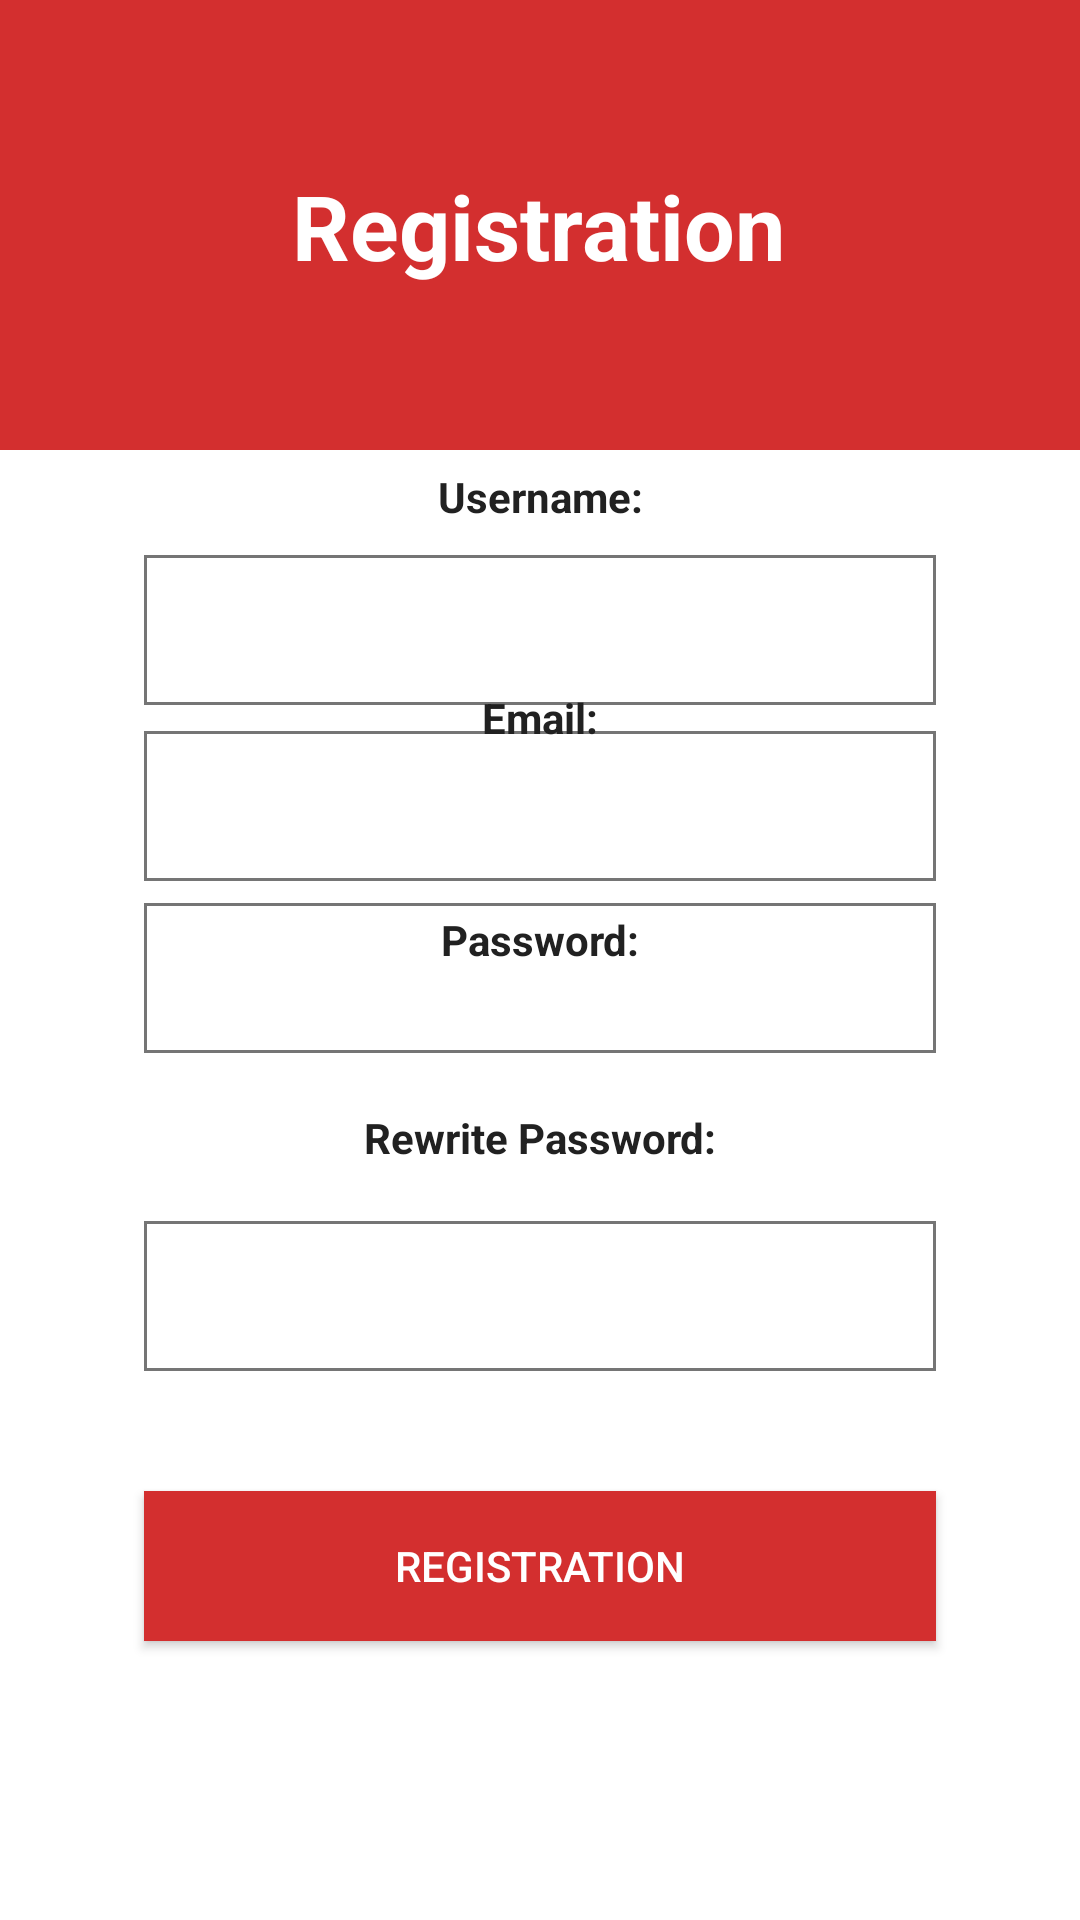

The Android layout XML behind this screen, and the referenced resources:
<!-- AndroidManifest.xml: application theme Theme.AppCompat -->
<!-- res/layout/register.xml -->
<?xml version="1.0" encoding="utf-8"?>
<androidx.constraintlayout.widget.ConstraintLayout xmlns:android="http://schemas.android.com/apk/res/android"
    xmlns:tools="http://schemas.android.com/tools"
    android:layout_width="match_parent"
    android:layout_height="match_parent"
    android:background="@color/colorBackground"
    xmlns:app="http://schemas.android.com/apk/res-auto">

    <View
        android:id="@+id/viewBackgroundRegister"
        android:layout_width="match_parent"
        android:layout_height="150dp"
        android:layout_marginBottom="10dp"
        android:background="@color/headerMain"
        app:layout_constraintEnd_toEndOf="parent"
        app:layout_constraintStart_toStartOf="parent"
        app:layout_constraintTop_toTopOf="parent" />

    <TextView
        android:id="@+id/registerText"
        android:layout_width="wrap_content"
        android:layout_height="wrap_content"
        android:text="@string/register"
        android:textColor="@color/textIcons"
        android:textSize="30sp"
        android:textStyle="bold"
        app:layout_constraintBottom_toBottomOf="@+id/viewBackgroundRegister"
        app:layout_constraintEnd_toEndOf="parent"
        app:layout_constraintHorizontal_bias="0.498"
        app:layout_constraintStart_toStartOf="parent"
        app:layout_constraintTop_toTopOf="parent" />


    <Button
        android:id="@+id/btnRegistrationDB"
        android:layout_width="match_parent"
        android:layout_height="50dp"
        android:layout_marginHorizontal="@android:dimen/app_icon_size"
        android:background="@color/colorLightPrimary"
        android:text="@string/register"
        android:textColor="@color/colorButtons"
        app:layout_constraintBottom_toBottomOf="parent"
        app:layout_constraintEnd_toEndOf="parent"
        app:layout_constraintHorizontal_bias="0.385"
        app:layout_constraintStart_toStartOf="parent"
        app:layout_constraintTop_toBottomOf="@+id/viewBackgroundRegister"
        app:layout_constraintVertical_bias="0.789" />

    <EditText
        android:id="@+id/registerUsername"
        android:layout_width="match_parent"
        android:layout_height="50dp"
        android:layout_marginHorizontal="@android:dimen/app_icon_size"
        android:background="@drawable/input_border"
        android:layout_marginTop="40dp"
        android:ems="10"
        android:importantForAutofill="no"
        android:inputType="textPersonName"
        android:textAlignment="center"
        android:textColor="@color/primaryText"
        app:layout_constraintBottom_toTopOf="@+id/registerPassword"
        app:layout_constraintEnd_toEndOf="parent"
        app:layout_constraintStart_toStartOf="parent"
        app:layout_constraintTop_toBottomOf="@+id/registerText"
        app:layout_constraintVertical_bias="0.429"
        tools:ignore="LabelFor" />

    <EditText
        android:id="@+id/registerEmail"
        android:layout_width="match_parent"
        android:layout_height="50dp"
        android:layout_marginHorizontal="@android:dimen/app_icon_size"
        android:background="@drawable/input_border"
        android:layout_marginTop="40dp"
        android:ems="10"
        android:importantForAutofill="no"
        android:inputType="textEmailAddress"
        android:textAlignment="center"
        android:textColor="@color/primaryText"
        app:layout_constraintBottom_toTopOf="@+id/passwordLabel"
        app:layout_constraintEnd_toEndOf="parent"
        app:layout_constraintStart_toStartOf="parent"
        app:layout_constraintTop_toBottomOf="@+id/registerUsername"
        app:layout_constraintVertical_bias="0.653"
        tools:ignore="LabelFor" />

    <EditText
        android:id="@+id/registerPassword"
        android:layout_width="match_parent"
        android:layout_height="50dp"
        android:layout_marginHorizontal="@android:dimen/app_icon_size"
        android:background="@drawable/input_border"
        android:layout_marginBottom="56dp"
        android:ems="10"
        android:textColor="@color/primaryText"
        android:importantForAutofill="no"
        android:inputType="textPassword"
        android:textAlignment="center"
        app:layout_constraintBottom_toTopOf="@id/registerPassword2"
        app:layout_constraintEnd_toEndOf="parent"
        app:layout_constraintStart_toStartOf="parent"
        tools:ignore="LabelFor" />

    <TextView
        android:id="@+id/password2Label"
        android:layout_width="wrap_content"
        android:layout_height="wrap_content"
        android:layout_marginTop="10dp"
        android:layout_marginBottom="10dp"
        android:text="@string/password2"
        android:textColor="@color/primaryText"
        android:textStyle="bold"
        app:layout_constraintBottom_toTopOf="@+id/registerPassword2"
        app:layout_constraintEnd_toEndOf="parent"
        app:layout_constraintStart_toStartOf="parent"
        app:layout_constraintTop_toBottomOf="@id/registerPassword" />


    <EditText
        android:id="@+id/registerPassword2"
        android:layout_width="match_parent"
        android:layout_height="50dp"
        android:layout_marginHorizontal="@android:dimen/app_icon_size"
        android:background="@drawable/input_border"
        android:layout_marginBottom="40dp"
        android:ems="10"
        android:textColor="@color/primaryText"
        android:importantForAutofill="no"
        android:inputType="textPassword"
        android:textAlignment="center"
        app:layout_constraintBottom_toTopOf="@+id/btnRegistrationDB"
        app:layout_constraintEnd_toEndOf="parent"
        app:layout_constraintStart_toStartOf="parent"
        tools:ignore="LabelFor" />

    <TextView
        android:id="@+id/usernameLabel"
        android:layout_width="wrap_content"
        android:layout_height="wrap_content"
        android:layout_marginTop="10dp"
        android:layout_marginBottom="10dp"
        android:text="@string/username"
        android:textStyle="bold"
        android:textColor="@color/primaryText"
        app:layout_constraintBottom_toTopOf="@+id/registerUsername"
        app:layout_constraintEnd_toEndOf="parent"
        app:layout_constraintStart_toStartOf="parent"
        app:layout_constraintTop_toBottomOf="@+id/viewBackgroundRegister"
        app:layout_constraintVertical_bias="1.0" />

    <TextView
        android:id="@+id/passwordLabel"
        android:layout_width="wrap_content"
        android:layout_height="wrap_content"
        android:layout_marginTop="10dp"
        android:layout_marginBottom="10dp"
        android:text="@string/password"
        android:textColor="@color/primaryText"
        android:textStyle="bold"
        app:layout_constraintBottom_toTopOf="@+id/registerPassword"
        app:layout_constraintEnd_toEndOf="parent"
        app:layout_constraintStart_toStartOf="parent"
        app:layout_constraintTop_toBottomOf="@id/registerEmail" />

    <TextView
        android:id="@+id/emailLabel"
        android:layout_width="wrap_content"
        android:layout_height="wrap_content"
        android:layout_marginTop="10dp"
        android:layout_marginBottom="10dp"
        android:text="@string/email"
        android:textColor="@color/primaryText"
        android:textStyle="bold"
        app:layout_constraintBottom_toTopOf="@+id/registerEmail"
        app:layout_constraintEnd_toEndOf="parent"
        app:layout_constraintStart_toStartOf="parent"
        app:layout_constraintTop_toBottomOf="@id/registerUsername" />

    <ProgressBar
        android:id="@+id/progressBar"
        style="?android:attr/progressBarStyle"
        android:layout_width="110dp"
        android:layout_height="110dp"
        android:visibility="gone"
        app:layout_constraintBottom_toBottomOf="parent"
        app:layout_constraintEnd_toEndOf="parent"
        app:layout_constraintStart_toStartOf="parent"
        app:layout_constraintTop_toTopOf="parent" />

</androidx.constraintlayout.widget.ConstraintLayout>
<!-- resources referenced by this layout -->
<resources>
  <color name="colorBackground">#FFFFFF</color>
  <color name="colorButtons">#FFFFFF</color>
  <color name="colorLightPrimary">#D32F2F</color>
  <color name="headerMain">#D32F2F</color>
  <color name="primaryText">#212121</color>
  <color name="textIcons">#FFFFFF</color>
  <!-- drawable input_border (drawable) -->
  <?xml version="1.0" encoding="utf-8"?>
  <shape xmlns:android="http://schemas.android.com/apk/res/android">
      <stroke
          android:width="1dp"
          android:color="@color/secondaryText"/>
  </shape>
  <string name="email">Email:</string>
  <string name="password">Password:</string>
  <string name="password2">Rewrite Password:</string>
  <string name="register">Registration</string>
  <string name="username">Username:</string>
  <color name="secondaryText">#757575</color>
</resources>
